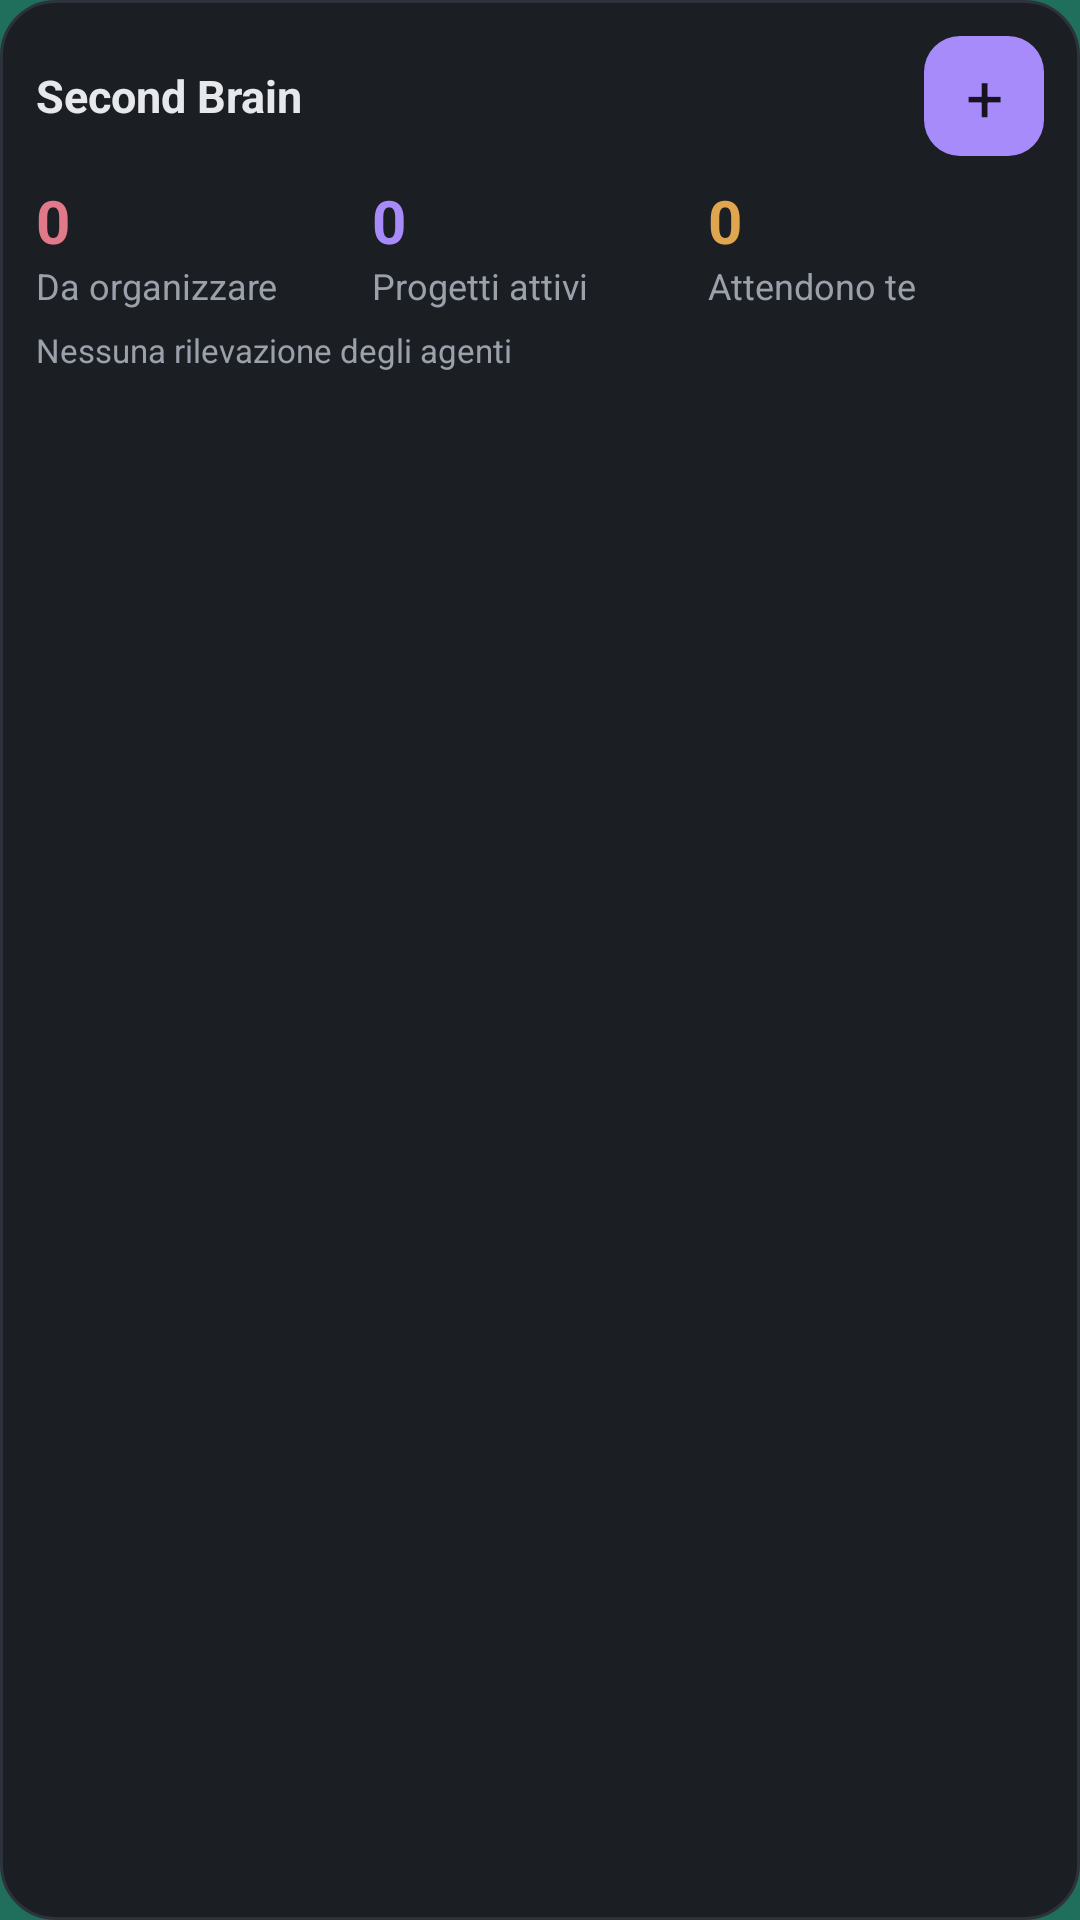

This screen was rendered from an Android layout file. Write that file and the resources it references.
<!-- AndroidManifest.xml: application theme Tema -->
<!-- res/layout/widget.xml -->
<?xml version="1.0" encoding="utf-8"?>
<LinearLayout xmlns:android="http://schemas.android.com/apk/res/android"
    android:id="@+id/w_radice" android:layout_width="match_parent" android:layout_height="match_parent"
    android:orientation="vertical" android:padding="12dp" android:background="@drawable/widget_sfondo">
    <LinearLayout android:layout_width="match_parent" android:layout_height="wrap_content" android:orientation="horizontal" android:gravity="center_vertical">
        <TextView android:layout_width="0dp" android:layout_weight="1" android:layout_height="wrap_content" android:text="@string/nome_app" android:textColor="#E6E8EB" android:textSize="15sp" android:textStyle="bold" />
        <TextView android:id="@+id/w_piu" android:layout_width="40dp" android:layout_height="40dp" android:gravity="center" android:text="+" android:textColor="#17131F" android:textSize="22sp" android:background="@drawable/widget_piu" android:contentDescription="Aggiunta rapida" />
    </LinearLayout>
    <LinearLayout android:layout_width="match_parent" android:layout_height="wrap_content" android:orientation="horizontal" android:layout_marginTop="8dp">
        <LinearLayout android:layout_width="0dp" android:layout_weight="1" android:layout_height="wrap_content" android:orientation="vertical">
            <TextView android:id="@+id/w_inbox" android:layout_width="wrap_content" android:layout_height="wrap_content" android:textColor="#E07A8A" android:textSize="20sp" android:textStyle="bold" android:text="0" />
            <TextView android:layout_width="wrap_content" android:layout_height="wrap_content" android:textColor="#9AA1AB" android:textSize="12sp" android:text="Da organizzare" />
        </LinearLayout>
        <LinearLayout android:layout_width="0dp" android:layout_weight="1" android:layout_height="wrap_content" android:orientation="vertical">
            <TextView android:id="@+id/w_progetti" android:layout_width="wrap_content" android:layout_height="wrap_content" android:textColor="#A78BFA" android:textSize="20sp" android:textStyle="bold" android:text="0" />
            <TextView android:layout_width="wrap_content" android:layout_height="wrap_content" android:textColor="#9AA1AB" android:textSize="12sp" android:text="Progetti attivi" />
        </LinearLayout>
        <LinearLayout android:id="@+id/w_attesa_box" android:layout_width="0dp" android:layout_weight="1" android:layout_height="wrap_content" android:orientation="vertical">
            <TextView android:id="@+id/w_attesa" android:layout_width="wrap_content" android:layout_height="wrap_content" android:textColor="#E0A64F" android:textSize="20sp" android:textStyle="bold" android:text="0" />
            <TextView android:layout_width="wrap_content" android:layout_height="wrap_content" android:textColor="#9AA1AB" android:textSize="12sp" android:text="Attendono te" />
        </LinearLayout>
    </LinearLayout>
    <TextView android:id="@+id/w_nota" android:layout_width="match_parent" android:layout_height="wrap_content" android:layout_marginTop="6dp" android:textColor="#9AA1AB" android:textSize="11sp" android:text="Nessuna rilevazione degli agenti" />
</LinearLayout>
<!-- resources referenced by this layout -->
<resources>
  <!-- drawable widget_piu (drawable) -->
  <?xml version="1.0" encoding="utf-8"?>
  <shape xmlns:android="http://schemas.android.com/apk/res/android" android:shape="rectangle">
      <solid android:color="#A78BFA" /><corners android:radius="12dp" />
  </shape>
  <!-- drawable widget_sfondo (drawable) -->
  <?xml version="1.0" encoding="utf-8"?>
  <shape xmlns:android="http://schemas.android.com/apk/res/android" android:shape="rectangle">
      <solid android:color="#1B1E23" /><corners android:radius="18dp" /><stroke android:width="1dp" android:color="#2E333B" />
  </shape>
  <string name="nome_app">Second Brain</string>
  <style name="Tema" parent="android:Theme.Material.Light.NoActionBar">
          <item name="android:windowBackground">@color/sfondo_icona</item>
          <item name="android:colorPrimary">@color/sfondo_icona</item>
          <item name="android:colorAccent">@color/sfondo_icona</item>
      </style>
  <color name="sfondo_icona">#1F6F5C</color>
</resources>
